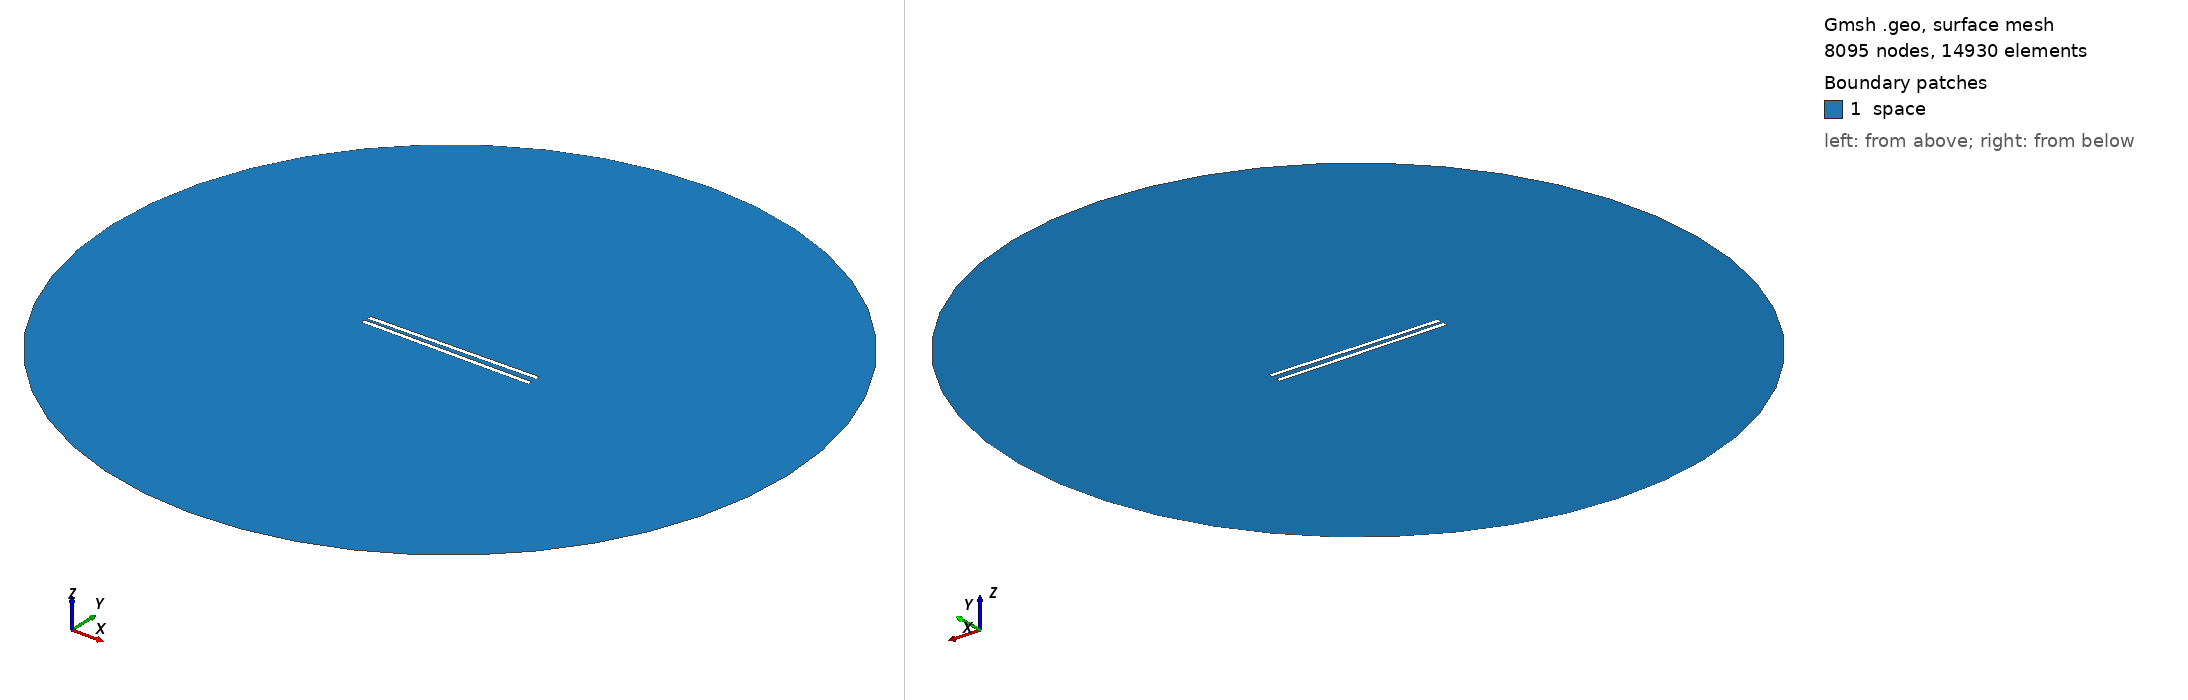

Gmsh geometry script, surface-meshed: 8095 nodes, 14930 surface elements. Boundary patches (legend numbers): 1 space. Left view from above one corner, right view from below the opposite corner. Legend entries are the model's physical surfaces. The drawing asked Gmsh for element sizes between 1% and 20% of the model's largest extent; the script's own settings can give other sizes.

=== 881.geo (drawn) ===
// Set the geometry kernel
SetFactory("OpenCASCADE");

//---------------------------------------
// Rectangles
//---------------------------------------

// Rectangle 1 (top)
Point(1) = {-49.455555555555556, 1.1944444444444444, 0, 1.0};
Point(2) = {49.455555555555556, 1.1944444444444444, 0, 1.0};
Point(3) = {49.455555555555556, 4.105555555555556, 0, 1.0};
Point(4) = {-49.455555555555556, 4.105555555555556, 0, 1.0};

Line(1) = {1, 2};
Line(2) = {2, 3};
Line(3) = {3, 4};
Line(4) = {4, 1};

Line Loop(1) = {1, 2, 3, 4};
Plane Surface(1) = {1};

Rotate { {0, 0, 1}, {0,  1.1944444444444444,  0}, 0.017 } {
  Surface{1};
}

// Rectangle 2 (bottom)
Point(5) = {-49.455555555555556, -1.1944444444444444, 0, 1.0};
Point(6) = {49.455555555555556, -1.1944444444444444, 0, 1.0};
Point(7) = {49.455555555555556, -4.105555555555556, 0, 1.0};
Point(8) = {-49.455555555555556, -4.105555555555556, 0, 1.0};

Line(5) = {5, 6};
Line(6) = {6, 7};
Line(7) = {7, 8};
Line(8) = {8, 5};

Line Loop(2) = {5, 6, 7, 8};
Plane Surface(2) = {2}; 


//---------------------------------------
// Circle
//---------------------------------------

// Define points
Point(9) = {0, 0, 0};        // Center
Point(10) = {200, 0, 0};     // Start point
Point(11) = {0, 200, 0};     // 90 degrees
Point(12) = {-200, 0, 0};    // 180 degrees
Point(13) = {0, -200, 0};    // 270 degrees

// Define circle arcs (each needs start, center, end)
Circle(9) = {10, 9, 11};
Circle(10) = {11, 9, 12};
Circle(11) = {12, 9, 13};
Circle(12) = {13, 9, 10};

// Define curve loop and surface if needed
Curve Loop(3) = {9, 10, 11, 12};
Surface(3) = {3};

//---------------------------------------
// Define Physical Groups
//---------------------------------------                

//--- Physical Curves
// Physical groups for boundaries
Physical Line("force_segment", 10) = {1};
Physical Line("upper_plate", 11) = {2, 3, 4};
Physical Line("lower_plate", 12) = {5, 6, 7, 8};
Physical Line("boundary", 20) = {9, 10, 11, 12};

// Subtract Rectangles from Circle
BooleanDifference{ Surface{3}; Delete; }{ Surface{1}; Surface{2}; Delete; }
//--- Physical Surfaces
Physical Surface("space", 30) = {3};


//---------------------------------------
// Fine mesh near the plates
//--------------------------------------- 

// Define a distance field for mesh refinement
Field[1] = Distance;
Field[1].CurvesList = {1, 2, 3, 4, 5, 6, 7, 8};  // Rectangle curves
Field[1].NumPointsPerCurve = 200;

c = 0.3;
// Define threshold field to control mesh size based on distance to attractor
Field[2] = Threshold;
Field[2].IField = 1;
Field[2].LcMin = c; // Minimum element size near the attractor
Field[2].LcMax = 100*c;  // Maximum element size away from the attractor
Field[2].DistMin = 0.01;
Field[2].DistMax = 40;

Background Field = 2;

//---------------------------------------
// 6. Generate the Mesh
//---------------------------------------
Mesh 2;  // 2D mesh generation
